Run: headless pygame with SDL's dummy video driver; simulated clock (each Clock.tick advances the game by its frame time, no real sleeping); random seed 0; keys injected as events and as key.get_pressed() state; no mouse input.
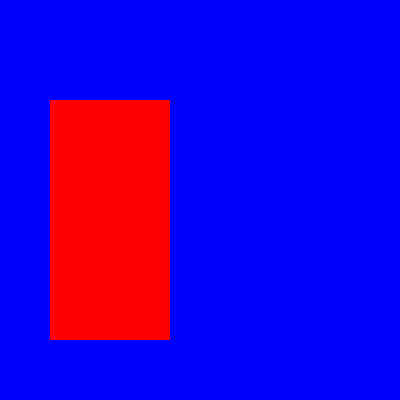
Frame 1 of 4 · flips 1–60 · no input
Frame 2 of 4 · flips 61–180 · tapped SPACE, RETURN · held RIGHT (→), D · screen unchanged from frame 1, image omitted
Frame 3 of 4 · flips 181–300 · held DOWN (↓), S · screen unchanged from frame 2, image omitted
Frame 4 of 4 · flips 301–420 · held LEFT (←), A, UP (↑), W · screen unchanged from frame 3, image omitted

The pygame program that drew these frames:

import pygame

azul = (0, 0, 255)
rojo = (255, 0, 0)

pygame.init()
pygame.display.set_caption(u'Surface')
ventana = pygame.display.set_mode((400, 400))

azul_surface = pygame.Surface((400, 400))
azul_surface.fill(azul)

rojo_surface = pygame.Surface((120, 240))
rojo_surface.fill(rojo)

ventana.blit(azul_surface, (0, 0))
ventana.blit(rojo_surface, (50, 100))

pygame.display.flip()

while True:
    event = pygame.event.wait()
    if event.type == pygame.QUIT:
        break

pygame.quit()
